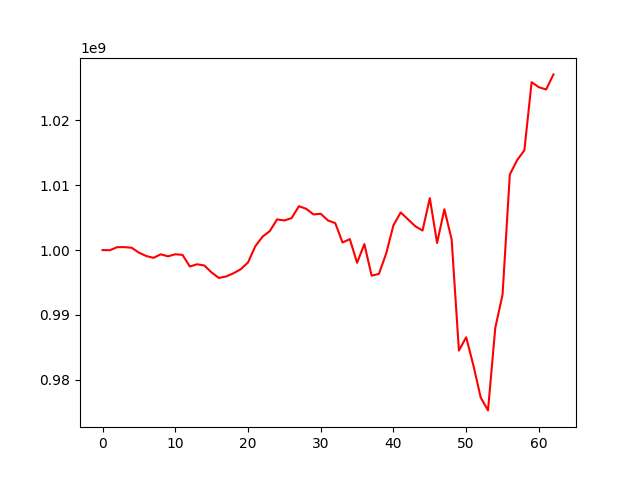

Source data for this figure (header and first rows):
, 0
0, 1000000000
1, 999972241
2, 1000440568
3, 1000444785
4, 1000360166
5, 999594963
6, 999082929
7, 998794924
8, 999338522
9, 999032928
10, 999350680
11, 999250372
12, 997460560
13, 997808872
14, 997618143
15, 996536999
16, 995696143
17, 995931679
18, 996423930
19, 997035394
20, 998087896
21, 1000581342
22, 1002058152
23, 1002926838
24, 1004720776
25, 1004550717
26, 1004926312
27, 1006746705
28, 1006355037
29, 1005483714
30, 1005585200
31, 1004555375
32, 1004140908
33, 1001154943
34, 1001683858
35, 998035930
36, 1000916779
37, 996048678
38, 996328645
39, 999464111
40, 1003826264
41, 1005787212
42, 1004719514
43, 1003661433
44, 1003005513
45, 1007994733
46, 1001080576
47, 1006283417
48, 1001634424
49, 984510151
50, 986570131
51, 982193508
52, 977271280
53, 975299833
54, 988007743
55, 993122939
56, 1011627728
57, 1013838624
58, 1015365365
59, 1025850015
... 3 more rows
